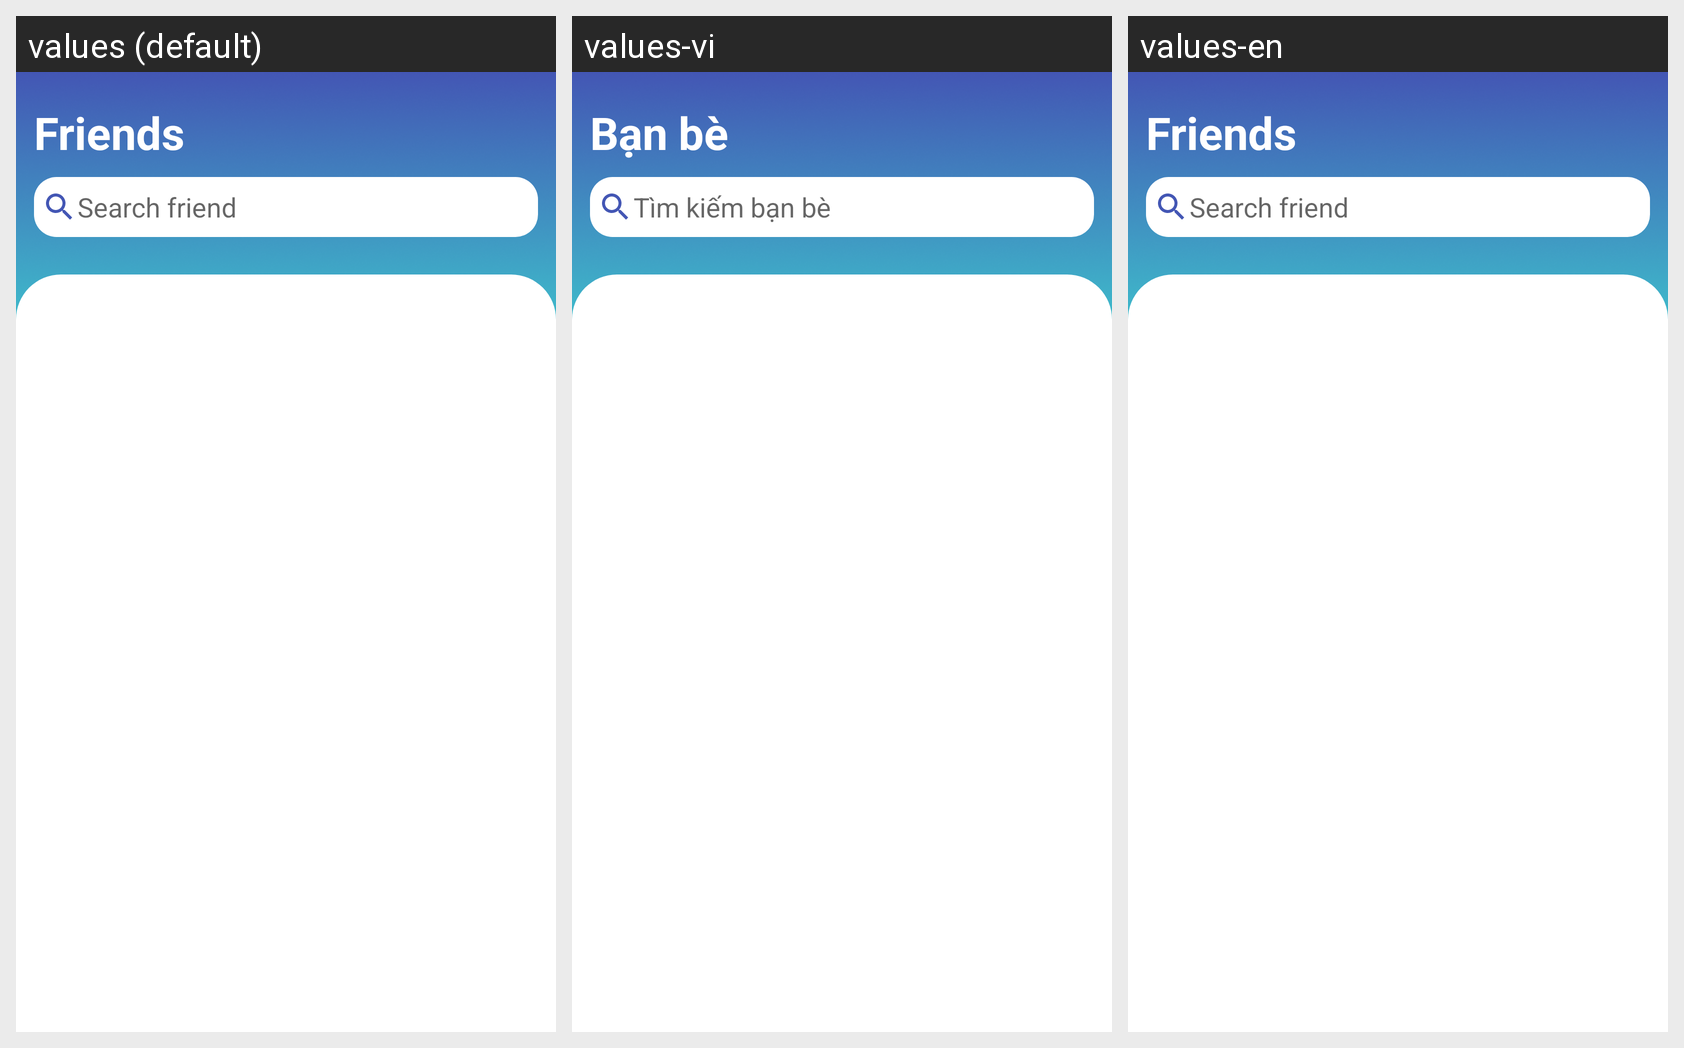

For this localized Android screen grid, give each drawn string resource with its value in every locale shown.
Android screen res/layout/fragment_friend.xml rendered under 3 locales, left to right: values (default), values-vi, values-en. Device: Nexus 5 (rendered at 1080×1920; each locale shown at half size, 540×960, under a caption strip naming it); theme Theme.MvvmFirst.
Strings drawn on this screen, with the default value and each locale's value (text and hints the layout hard-codes, and strings that could not be matched under every locale, appear in the picture but are not listed):

txt_search_friend
  values: Search friend
  values-vi: Tìm kiếm bạn bè
  values-en: Search friend

txt_friend
  values: Friends
  values-vi: Bạn bè
  values-en: Friends
